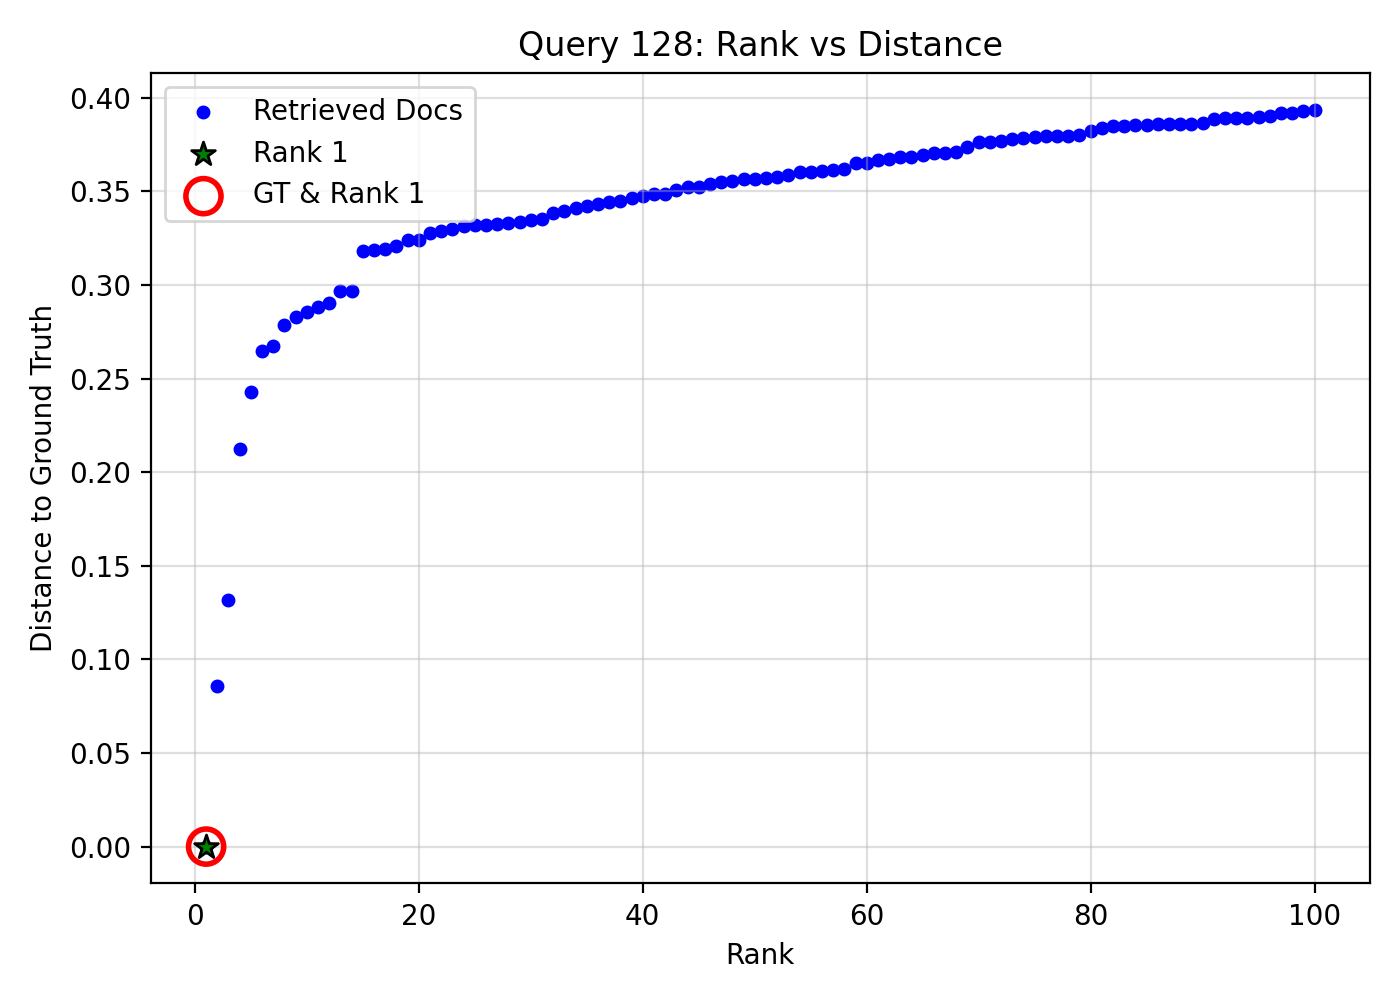

The table this chart was drawn from, first rows:
query_idx, query_gt_id, doc_id, rank, distance, is_gt, is_rank_1
128, 25987398, c3f2e4d2-d8c7-4053-b197-80324171e445, 1, 0.0, 1, 1
128, 25987398, 0f999365-ecc1-4a52-acf5-8c5a9205db27, 2, 0.08586, 0, 0
128, 25987398, 75cf6623-8736-4407-8238-a6ee000ba28b, 3, 0.1315, 0, 0
128, 25987398, 90659c87-21b1-4fb5-8f6e-f4bd6f8ee5fb, 4, 0.2125, 0, 0
128, 25987398, d3951d2f-f4db-4de8-b3ae-4386f96a2c22, 5, 0.2426, 0, 0
128, 25987398, 098633cf-4146-4744-a9dd-087e064db8a1, 6, 0.2647, 0, 0
128, 25987398, b4666906-00a4-4043-9186-3c446a58694f, 7, 0.2673, 0, 0
128, 25987398, 18ffaffe-5d0b-4fe2-89c4-79e125682ffb, 8, 0.2789, 0, 0
128, 25987398, fc427376-c6e0-4eac-8afd-26e71f1a619e, 9, 0.2826, 0, 0
128, 25987398, 2adf8eee-c42e-4a23-ac67-bdff903ca308, 10, 0.2858, 0, 0
128, 25987398, 35bec979-a11b-4e0b-8418-66516b34a548, 11, 0.2883, 0, 0
128, 25987398, 1bf69f69-25ed-41cd-a89f-62f34cb60de8, 12, 0.2903, 0, 0
128, 25987398, df2f139f-54e4-4a72-a90b-bbf88e484f16, 13, 0.2966, 0, 0
128, 25987398, 6c8cdd84-166a-4059-ad97-d7ebff5be3bc, 14, 0.2966, 0, 0
128, 25987398, 1b30f2da-4a03-4aa5-a426-f40764bbd10e, 15, 0.3183, 0, 0
128, 25987398, f412fb5c-86fd-47a1-8101-72125ca86704, 16, 0.3189, 0, 0
128, 25987398, a78e357e-49e3-4dc1-af97-ba81c78c794d, 17, 0.3193, 0, 0
128, 25987398, f85e85d0-d397-4bb4-b7d1-020a9c6ad22d, 18, 0.321, 0, 0
128, 25987398, 303c1ab6-9bb3-4a4d-9830-e31f4fe8ea36, 19, 0.3238, 0, 0
128, 25987398, 99cf2dda-a99f-4131-8ff7-f2ce447b5b8c, 20, 0.3243, 0, 0
128, 25987398, 9c63929b-7ce3-456b-afff-1544a3d1fd95, 21, 0.3279, 0, 0
128, 25987398, d6b5c92e-d6b3-4742-816c-a37a6044d138, 22, 0.3287, 0, 0
128, 25987398, f0ba14ea-30ed-4e12-9faa-33a1f0c01f10, 23, 0.3298, 0, 0
128, 25987398, d9b5e572-51b6-4a56-b628-993d3496a6de, 24, 0.3314, 0, 0
128, 25987398, 6b12c653-8985-4dfb-9efd-9ec1d8aa260f, 25, 0.3318, 0, 0
128, 25987398, 5b68d2b1-2629-49e3-a4d1-4759171fac4a, 26, 0.3322, 0, 0
128, 25987398, 2278c32c-3b8f-40fa-9aa4-3f2f27484ac1, 27, 0.3323, 0, 0
128, 25987398, fd0640a4-e021-4dc6-baa9-416218e81b3f, 28, 0.333, 0, 0
128, 25987398, 624c66a9-8a73-4ffb-8f14-88b165d801c7, 29, 0.3335, 0, 0
128, 25987398, 2d07aac6-93c6-4b4e-83c2-74c10c19c1b5, 30, 0.3349, 0, 0
128, 25987398, d3b59ef6-b276-4522-9f46-1a259fa902aa, 31, 0.3354, 0, 0
128, 25987398, 8129f5e5-a3ec-4eb7-8463-b344604022ba, 32, 0.3385, 0, 0
128, 25987398, 054da5b5-6f77-4796-8fc1-5303b8aa2136, 33, 0.3394, 0, 0
128, 25987398, 5214a0f5-1968-4ea6-875e-ffa8ea7a6d94, 34, 0.3414, 0, 0
128, 25987398, f6debbd2-032d-4e84-babf-e6b72894f3d9, 35, 0.3423, 0, 0
128, 25987398, 19e86df4-d1d9-4ee8-812d-27024946d96b, 36, 0.3432, 0, 0
128, 25987398, 496860f2-4b15-49c4-b626-a1782914208e, 37, 0.3441, 0, 0
128, 25987398, 680ef7c4-782a-4a51-8b13-9e6b01f516c2, 38, 0.3446, 0, 0
128, 25987398, a28f21ac-547d-4078-9461-1f8eb43259e5, 39, 0.3463, 0, 0
128, 25987398, 8d96c7e2-bee0-469d-910f-8923272f7f1b, 40, 0.3477, 0, 0
128, 25987398, e6cc4fe7-3229-45a7-b321-ad83b07524c4, 41, 0.3485, 0, 0
128, 25987398, e5fe99fc-25fc-4704-ba33-d9b39c7e22e0, 42, 0.3486, 0, 0
128, 25987398, febccd98-45f3-490d-9374-f83bb7a1287c, 43, 0.3507, 0, 0
128, 25987398, e461569e-9ec0-417c-8e17-b1b92bc79e2e, 44, 0.3522, 0, 0
128, 25987398, 470c327b-a0d8-4d1f-8ae2-afbd762fb348, 45, 0.3524, 0, 0
128, 25987398, 773373a3-05c2-4784-93da-ab32f883fed6, 46, 0.3537, 0, 0
128, 25987398, fd30cc0c-0614-4cef-875b-f514e9321976, 47, 0.3548, 0, 0
128, 25987398, 13fb96d8-3437-4283-a635-6bdca4c74bd6, 48, 0.3554, 0, 0
128, 25987398, 86d93c92-c935-4a5e-8693-865cb2691c3b, 49, 0.3563, 0, 0
128, 25987398, afb232cb-2e8e-4a62-8380-dc9bc50dd59d, 50, 0.3565, 0, 0
128, 25987398, 57638c50-f5fa-4133-8681-6cd20e380ad3, 51, 0.3572, 0, 0
128, 25987398, 77687619-cd05-4fb9-bd97-fddb8aa6c22d, 52, 0.3575, 0, 0
128, 25987398, c6350545-d220-45d1-b4cd-b39b7dc4ac96, 53, 0.3586, 0, 0
128, 25987398, bc235449-f892-4b6d-93ca-41bd6afb89af, 54, 0.3601, 0, 0
128, 25987398, 61b3396c-f002-4d4e-b88e-c612284e6f8c, 55, 0.3605, 0, 0
128, 25987398, 45807fc4-d332-48f0-98ce-a5229f3c69c2, 56, 0.3607, 0, 0
128, 25987398, 75896294-c3a6-46d9-89f6-3967bd60727e, 57, 0.3614, 0, 0
128, 25987398, 20fe9abb-1dbe-41ff-b03e-190a86c54ce4, 58, 0.3621, 0, 0
128, 25987398, 67baee80-990e-4c39-b45d-361b56f20a3b, 59, 0.3649, 0, 0
128, 25987398, 5c46b5cb-86f4-4099-a60d-4bb701c3ca0b, 60, 0.3651, 0, 0
... 40 more rows
